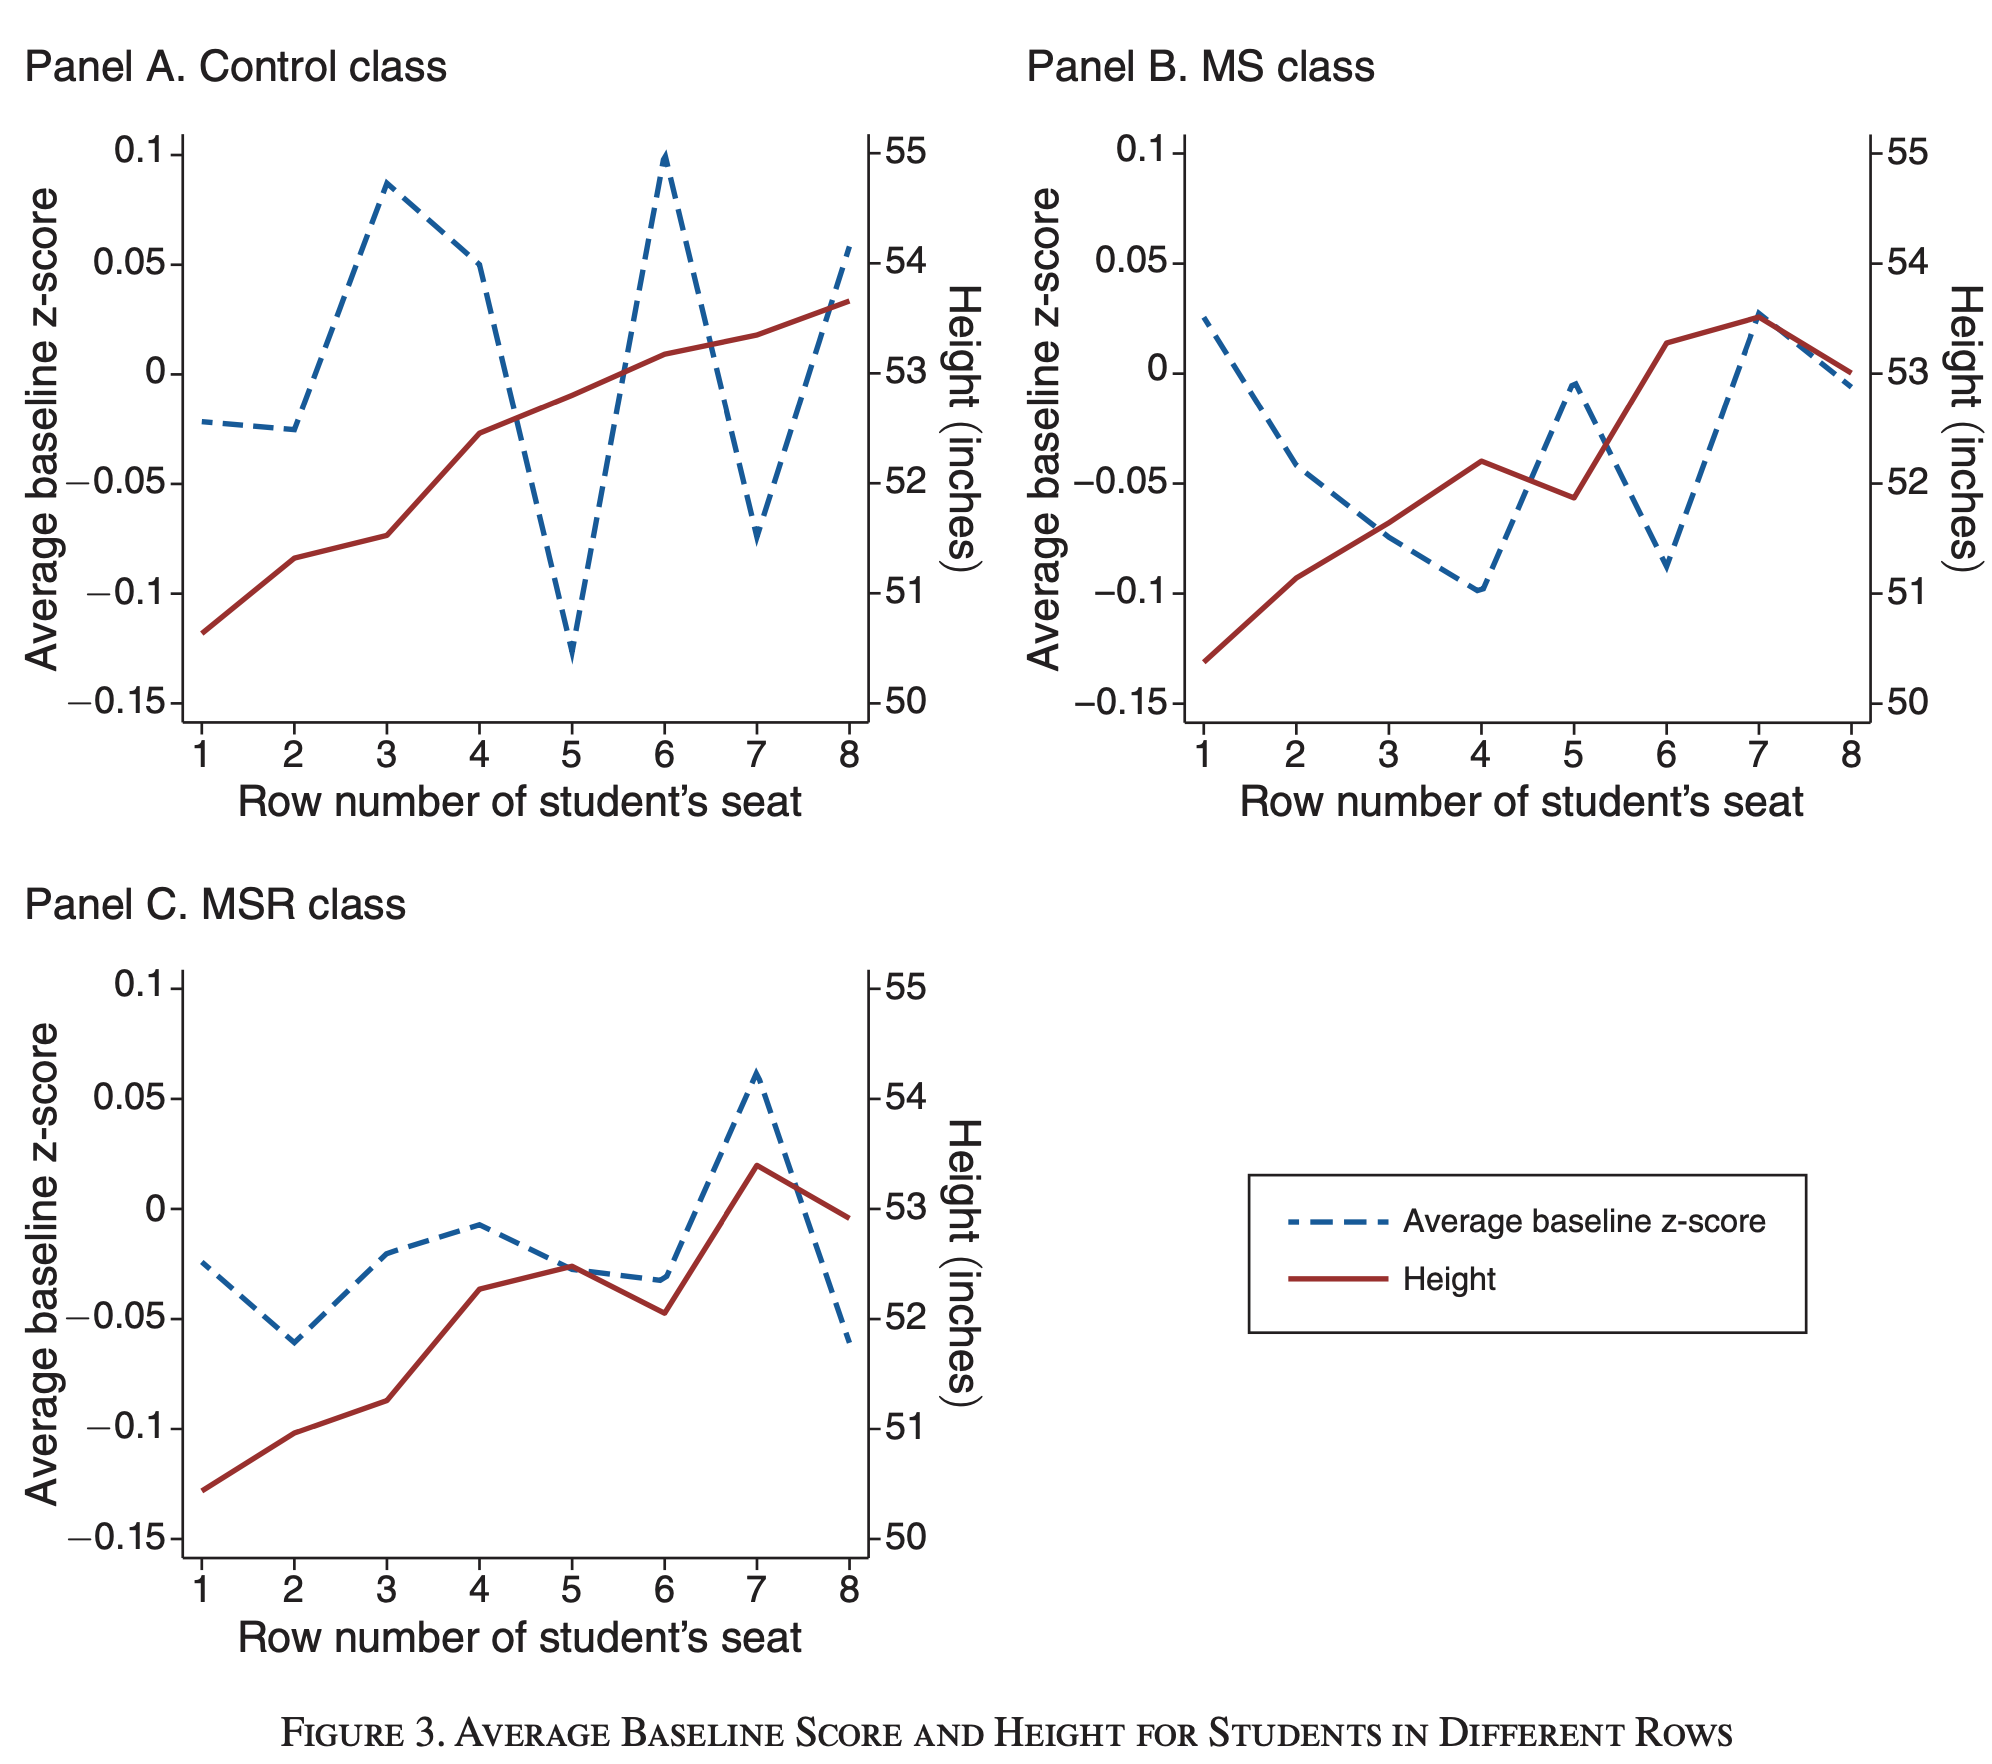

Values plotted in this chart, from the file beside it:
Type-1, Value, Type-2, Subplot Value
1.05, -0.02178, Avarage baseline z-score, Control class
1.1, -0.022, Avarage baseline z-score, Control class
1.25, -0.02246, Avarage baseline z-score, Control class
1.3, -0.02269, Avarage baseline z-score, Control class
1.35, -0.02292, Avarage baseline z-score, Control class
1.4, -0.02292, Avarage baseline z-score, Control class
1.45, -0.02337, Avarage baseline z-score, Control class
1.6, -0.02383, Avarage baseline z-score, Control class
1.65, -0.02383, Avarage baseline z-score, Control class
1.7, -0.02428, Avarage baseline z-score, Control class
1.75, -0.02428, Avarage baseline z-score, Control class
1.9, -0.02474, Avarage baseline z-score, Control class
1.95, -0.0252, Avarage baseline z-score, Control class
2, -0.02474, Avarage baseline z-score, Control class
2.05, -0.02223, Avarage baseline z-score, Control class
2.1, -0.01357, Avarage baseline z-score, Control class
2.15, -0.009462, Avarage baseline z-score, Control class
2.2, -0.0007962, Avarage baseline z-score, Control class
2.25, 0.001484, Avarage baseline z-score, Control class
2.3, 0.005817, Avarage baseline z-score, Control class
2.35, 0.01448, Avarage baseline z-score, Control class
2.4, 0.01836, Avarage baseline z-score, Control class
2.45, 0.02725, Avarage baseline z-score, Control class
2.5, 0.03067, Avarage baseline z-score, Control class
2.55, 0.03387, Avarage baseline z-score, Control class
2.6, 0.04253, Avarage baseline z-score, Control class
2.65, 0.04709, Avarage baseline z-score, Control class
2.7, 0.05576, Avarage baseline z-score, Control class
2.75, 0.05918, Avarage baseline z-score, Control class
2.8, 0.0626, Avarage baseline z-score, Control class
2.85, 0.07127, Avarage baseline z-score, Control class
2.9, 0.0756, Avarage baseline z-score, Control class
2.95, 0.08404, Avarage baseline z-score, Control class
3, 0.08655, Avarage baseline z-score, Control class
3.05, 0.08563, Avarage baseline z-score, Control class
3.1, 0.08518, Avarage baseline z-score, Control class
3.2, 0.08039, Avarage baseline z-score, Control class
3.25, 0.07856, Avarage baseline z-score, Control class
3.3, 0.07651, Avarage baseline z-score, Control class
3.35, 0.07537, Avarage baseline z-score, Control class
3.45, 0.07058, Avarage baseline z-score, Control class
3.5, 0.06921, Avarage baseline z-score, Control class
3.55, 0.06739, Avarage baseline z-score, Control class
3.6, 0.06557, Avarage baseline z-score, Control class
3.7, 0.06078, Avarage baseline z-score, Control class
3.75, 0.06009, Avarage baseline z-score, Control class
3.8, 0.05827, Avarage baseline z-score, Control class
3.85, 0.05599, Avarage baseline z-score, Control class
3.9, 0.05576, Avarage baseline z-score, Control class
4, 0.05006, Avarage baseline z-score, Control class
4.05, 0.04527, Avarage baseline z-score, Control class
4.1, 0.03318, Avarage baseline z-score, Control class
4.15, 0.02566, Avarage baseline z-score, Control class
4.2, 0.01722, Avarage baseline z-score, Control class
4.25, 0.005133, Avarage baseline z-score, Control class
4.3, 0.001484, Avarage baseline z-score, Control class
4.35, -0.0106, Avarage baseline z-score, Control class
4.4, -0.01813, Avarage baseline z-score, Control class
4.45, -0.02634, Avarage baseline z-score, Control class
4.5, -0.03842, Avarage baseline z-score, Control class
... 730 more rows
